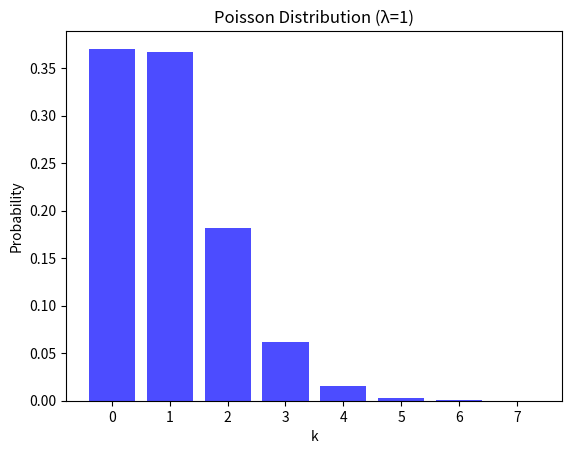

Recreate this plot in Python.
import math
import random
from math import log as _log, exp as _exp, pi as _pi, e as _e, ceil as _ceil
from math import sqrt as _sqrt
from math import floor as _floor, isfinite as _isfinite
from math import lgamma as _lgamma, fabs as _fabs, log2 as _log2
from operator import index as _index
import matplotlib.pyplot as plt  # Add this import for plotting


class PoissonDistribution:
    def __init__(self, lambd):
        if lambd < 0:
            raise ValueError("Lambda must be non-negative")
        self.lambd = lambd
        self._setup_complete = False

    def sample(self, u_low=-0.5, u_high=0.5):
        """PTRS
        """
        lambd = self.lambd
        uniform = random.uniform

        if lambd < 10 :
            exlam = _exp(-lambd)
            k = 0
            prod = 1
            while True:
                U = uniform(0,1)
                prod *= U
                if prod > exlam:
                    k += 1
                else:
                    return k
        else:
            lnlam = _log(lambd)
            b = 1.931 + 4.53 * _sqrt(lambd)
            a = - 0.559 + 0.02483 * b
            vr = 0.9277 - 3.6224 / (b - 2)
            invalpha = 1.1239 + 1.1328 / (b - 3.4)
            
            while True:
                U = uniform(u_low, u_high)
                V = uniform(0, 1)
                lv = _log(V)
                us = 0.5 - _fabs(U)
                k = math.floor((2 * a / us + b) * U + lambd + 0.445)
                if (us >= 0.07) and (V <= vr):
                    return k
                if (k <= 0) or (us < 0.013 and V > us):
                    continue
                if (lv + _log(invalpha) - _log(a/us**2 + b)) <= k*lnlam -lambd - _lgamma(k):
                    return k 
                
    def pmf(self, k):
        """Probability Mass Function for Poisson distribution."""
        if k < 0 or not isinstance(k, int):
            return 0.0
        mass = k * math.log(self.lambd) - self.lambd - math.lgamma(k + 1)
        return math.exp(mass)
    
    def hat_cdf_inv(self, u):
        """Inverse CDF for Poisson distribution."""
        b = 1.931 + 4.53 * _sqrt(self.lambd)
        a = - 0.559 + 0.02483 * b
        return (2 * a / (0.5 - abs(u)) + b) * u + self.lambd + 0.445
    
    def _histogram(self, n_samp=100):
        """Generate a histogram of the Poisson distribution."""    
        hist = {}
        for i in range(n_samp):
            sample = self.sample()
            hist[sample] = hist.get(sample, 0) + 1
        total_samples = sum(hist.values())
        for k in hist:
            hist[k] /= total_samples
        return hist
    
    def __test__(self, n_samp=100):
        """Plot the histogram of the Poisson distribution."""
        hist = self._histogram(n_samp)
        keys = sorted(hist.keys())
        values = [hist[k] for k in keys]
        plt.bar(keys, values, width=0.8, color='blue', alpha=0.7)
        plt.title(f"Poisson Distribution (λ={self.lambd})")
        plt.xlabel("k")
        plt.ylabel("Probability")
        plt.show()


if __name__ == "__main__":
    # Example usage for testing
    lambd = 1  # Set lambda value for Poisson distribution
    poisson = PoissonDistribution(lambd)
    poisson.__test__(n_samp=100000)  # Plot histogram with 1000 samples
